Labelled photos from "processed", an image-classification folder in kiran198910/mlops_binary_image_classifications. The possible labels are: cats, dogs.

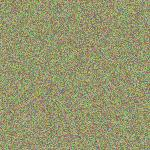
Label: dogs

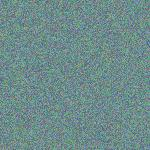
Label: cats

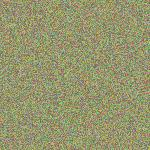
Label: dogs

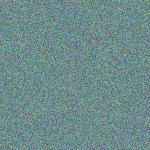
Label: cats

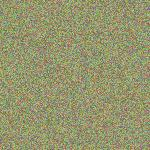
Label: dogs

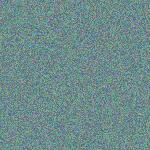
Label: cats
